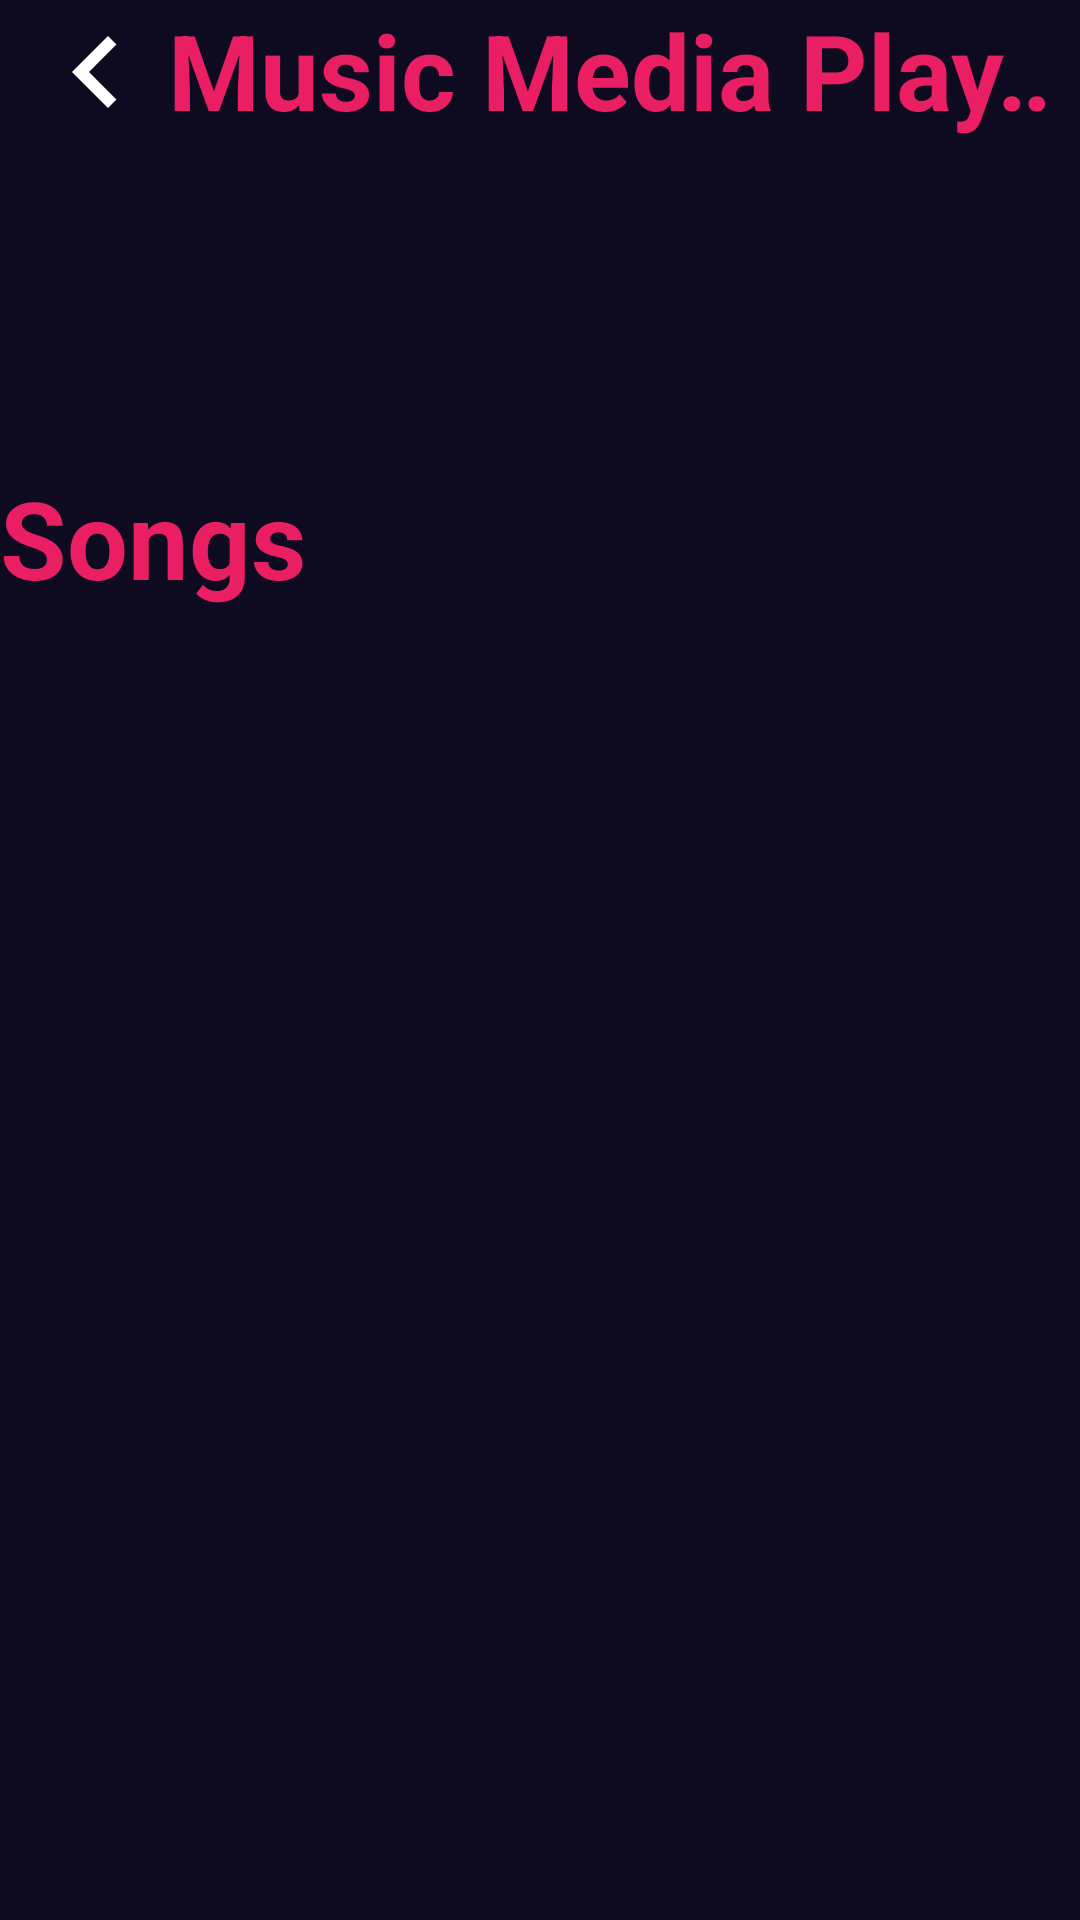

Produce the Android XML layout that renders to this screen, including the resource entries it uses.
<!-- AndroidManifest.xml: application theme Theme.AppCompat.Light.NoActionBar -->
<!-- res/layout/activity_menu.xml -->
<?xml version="1.0" encoding="utf-8"?>
<LinearLayout xmlns:android="http://schemas.android.com/apk/res/android"
    xmlns:tools="http://schemas.android.com/tools"
    android:layout_width="match_parent"
    android:layout_height="match_parent"
    android:background="@color/background_app"
    android:orientation="vertical">

    <LinearLayout
        android:id="@+id/button_backContainer"
        android:layout_width="match_parent"
        android:layout_height="wrap_content"
        android:orientation="horizontal">

        <ImageView
            android:id="@+id/back_arrow"
            android:layout_width="wrap_content"
            android:layout_height="wrap_content"
            android:layout_marginStart="8dp"
            android:clickable="true"
            android:src="@drawable/ic_backarrow" />

        <TextView
            android:layout_width="wrap_content"
            android:layout_height="wrap_content"
            android:textColor="@color/button_start"
            android:textSize="35sp"
            android:textStyle="bold"
            style="@style/MarqueeText"
            android:text="@string/Tittleapp_name"
            tools:text="@string/Tittleapp_name">
        </TextView>
    </LinearLayout>

    <TextView
        android:id="@+id/tvResult"
        style="@style/MarqueeText"
        android:layout_width="wrap_content"
        android:layout_marginTop="32dp"
        android:layout_height="wrap_content"
        android:textStyle="normal"
        android:paddingBottom="32dp"
        android:textColor="@color/white"
        android:textSize="32sp"
        tools:text="$name Play your songs" />

    <TextView
        android:id="@+id/subtitleSongs"
        android:layout_width="wrap_content"
        android:layout_height="wrap_content"
        android:paddingBottom="32dp"
        android:text="@string/songs"
        android:textStyle="bold"
        android:textColor="@color/button_start"
        android:textSize="36sp"></TextView>

    <LinearLayout
        android:id="@+id/song_container"
        android:layout_width="match_parent"
        android:layout_height="wrap_content"
        android:orientation="vertical"></LinearLayout>
</LinearLayout>
<!-- resources referenced by this layout -->
<resources>
  <color name="background_app">#0E0B20</color>
  <color name="button_start">#E91E63</color>
  <color name="white">#FFFFFFFF</color>
  <!-- drawable ic_backarrow (drawable) -->
  <vector android:height="48dp"
      android:viewportHeight="24" android:viewportWidth="24"
      android:width="48dp" xmlns:android="http://schemas.android.com/apk/res/android">
      <path android:fillColor="@android:color/white" android:pathData="M15.41,7.41L14,6l-6,6 6,6 1.41,-1.41L10.83,12z"/>
  </vector>
  <string name="Tittleapp_name">Music Media Player</string>
  <string name="songs">Songs</string>
  <style name="MarqueeText" parent="TextAppearance.AppCompat">
          <item name="android:singleLine">true</item>
          <item name="android:ellipsize">marquee</item>
          <item name="android:marqueeRepeatLimit">marquee_forever</item>
          <item name="android:scrollHorizontally">true</item>
          <item name="android:focusable">true</item>
          <item name="android:focusableInTouchMode">true</item>
          <item name="android:freezesText">false</item>
      </style>
</resources>
